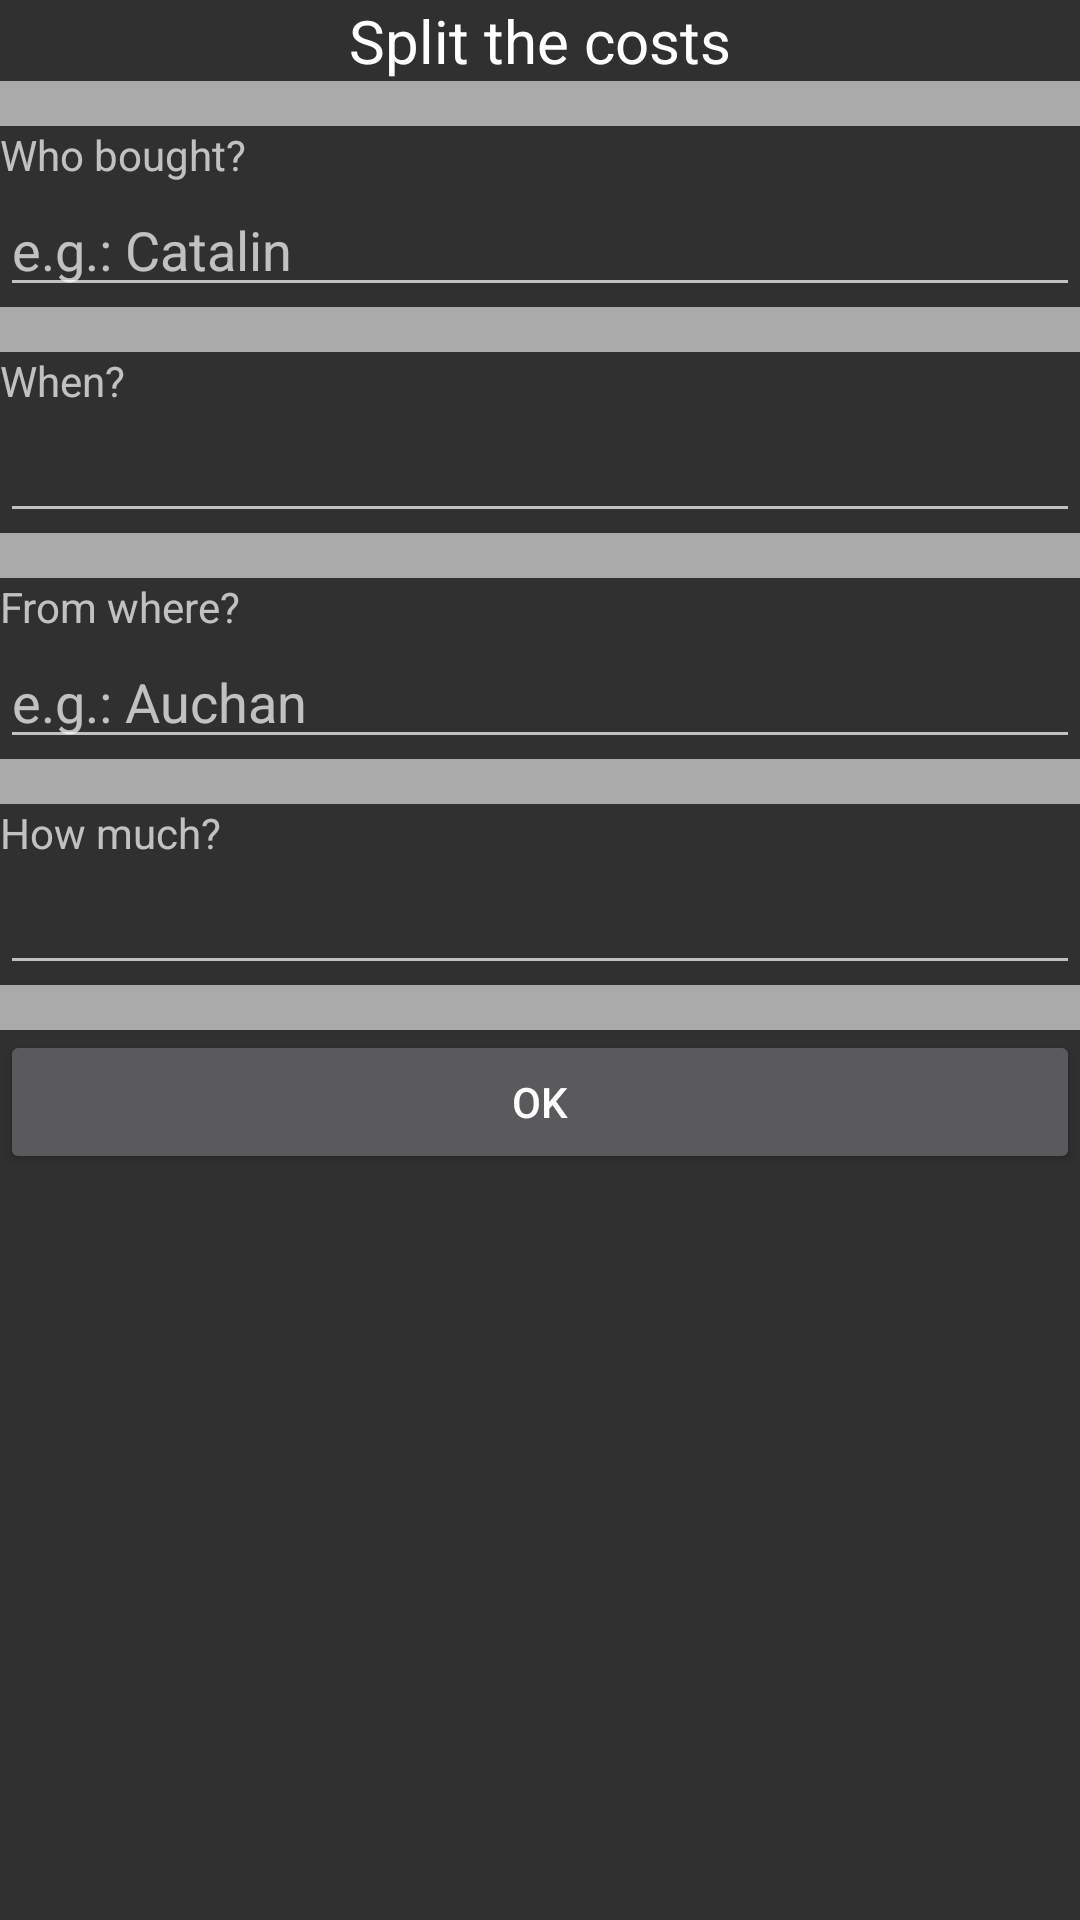

Android layout source for this screen:
<!-- AndroidManifest.xml: application theme AppTheme -->
<!-- res/layout/fragment_split.xml -->
<?xml version="1.0" encoding="utf-8"?>
<LinearLayout xmlns:android="http://schemas.android.com/apk/res/android"
    android:orientation="vertical" android:layout_width="match_parent"
    android:layout_height="match_parent">

    <TextView
        android:id="@+id/textView5"
        android:layout_width="match_parent"
        android:layout_height="wrap_content"
        android:text="Split the costs"
        android:textAlignment="center"
        android:textColor="?attr/editTextColor"
        android:textSize="20sp" />

    <View
        android:layout_width="match_parent"
        android:layout_height="15dp"
        android:visibility="visible"
        android:background="@android:color/darker_gray"/>

    <TextView
        android:id="@+id/textView"
        android:layout_width="match_parent"
        android:layout_height="wrap_content"
        android:text="Who bought?"/>

    <AutoCompleteTextView
        android:id="@+id/split_WhoBought_ETxt"
        android:layout_width="match_parent"
        android:layout_height="wrap_content"
        android:hint="e.g.: Catalin" />

    <View
        android:layout_width="match_parent"
        android:layout_height="15dp"
        android:visibility="visible"
        android:background="@android:color/darker_gray"/>

    <TextView
        android:id="@+id/textView2"
        android:layout_width="match_parent"
        android:layout_height="wrap_content"
        android:text="When?" />

    <EditText
        android:id="@+id/split_When_ETxt"
        android:layout_width="match_parent"
        android:layout_height="wrap_content"
        android:textIsSelectable="true"
        />

    <View
        android:layout_width="match_parent"
        android:layout_height="15dp"
        android:visibility="visible"
        android:background="@android:color/darker_gray"/>
    <TextView
        android:id="@+id/textView3"
        android:layout_width="match_parent"
        android:layout_height="wrap_content"
        android:text="From where?" />

    <AutoCompleteTextView
        android:id="@+id/split_FromWhere_acTxtV"
        android:layout_width="match_parent"
        android:layout_height="wrap_content"
        android:hint="e.g.: Auchan"/>

    <View
        android:layout_width="match_parent"
        android:layout_height="15dp"
        android:visibility="visible"
        android:background="@android:color/darker_gray"/>

    <TextView
        android:id="@+id/textView4"
        android:layout_width="match_parent"
        android:layout_height="wrap_content"
        android:text="How much?" />

    <EditText
        android:id="@+id/split_HowMuch_ETxt"
        android:layout_width="match_parent"
        android:layout_height="wrap_content"
        android:ems="10"
        android:inputType="numberDecimal" />

    <View
        android:layout_width="match_parent"
        android:layout_height="15dp"
        android:visibility="visible"
        android:background="@android:color/darker_gray"/>

    <Button
        android:id="@+id/split_OK_btn"
        android:layout_width="match_parent"
        android:layout_height="wrap_content"
        android:text="OK" />
</LinearLayout>
<!-- resources referenced by this layout -->
<resources>
  <style name="AppTheme" parent="Theme.AppCompat.NoActionBar">
          <item name="windowNoTitle">true</item>
          <item name="android:fitsSystemWindows">true</item>
          
          <item name="colorPrimary">@color/colorPrimary</item>
          <item name="colorPrimaryDark">@color/colorPrimaryDark</item>
          <item name="colorAccent">@color/colorAccent</item>
      </style>
  <!-- not gathered from this repository: default colours our renderer supplied (Android Studio template values) -->
  <color name="colorPrimary">#FF6200EE</color>
  <color name="colorPrimaryDark">#FF3700B3</color>
  <color name="colorAccent">#FF03DAC5</color>
</resources>
